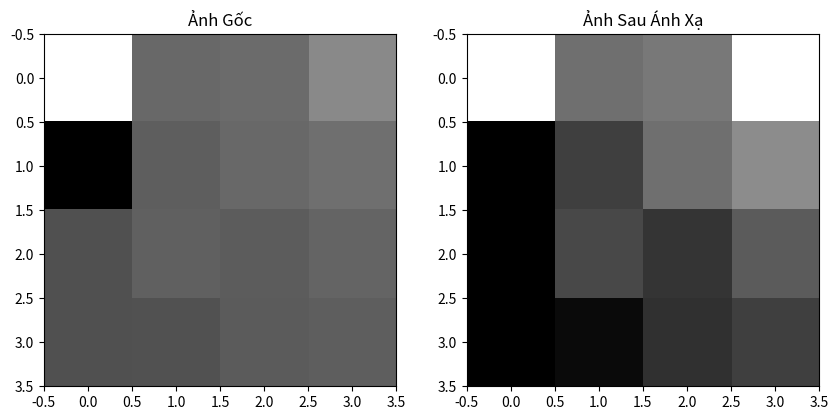

Reproduce this figure in Python.
import numpy as np
import matplotlib.pyplot as plt 

# Ma trận ảnh đầu vào
img = np.array([[249, 108, 110, 138],
                [10, 98, 108, 114],
                [85, 100, 96, 104],
                [85, 87, 95, 98]], dtype=np.uint8)

# Lấy số dòng và số cột
ro, co = img.shape

# Tạo ảnh mới với kích thước tương tự, kiểu dữ liệu uint8
new_img = np.zeros([ro, co], dtype=np.uint8)

# Tìm giá trị min và max trong ảnh
i = np.unique(img)
L = i[1]  # Giá trị nhỏ nhất (không phải giá trị 0)
M = i[-2]  # Giá trị lớn nhất (không phải giá trị 255)
Imax = 255  # Giá trị sáng tối đa
Imin = 0    # Giá trị sáng tối thiểu

# Tính toán hệ số ánh xạ
factor = (Imax - Imin) / (M - L)

# Áp dụng ánh xạ cho từng pixel
for i in range(ro):
    for j in range(co):
        if img[i, j] < L:
            new_img[i, j] = Imin
        elif img[i, j] > M:
            new_img[i, j] = Imax
        else:
            new_img[i, j] = np.round(factor * (img[i, j] - L)).astype(np.uint8)

# Hiển thị ảnh gốc và ảnh sau khi ánh xạ
plt.figure(figsize=(10, 5))
plt.subplot(1, 2, 1)
plt.imshow(img, cmap='gray')
plt.title("Ảnh Gốc")
plt.subplot(1, 2, 2)
plt.imshow(new_img, cmap='gray')
plt.title("Ảnh Sau Ánh Xạ")
plt.show()
